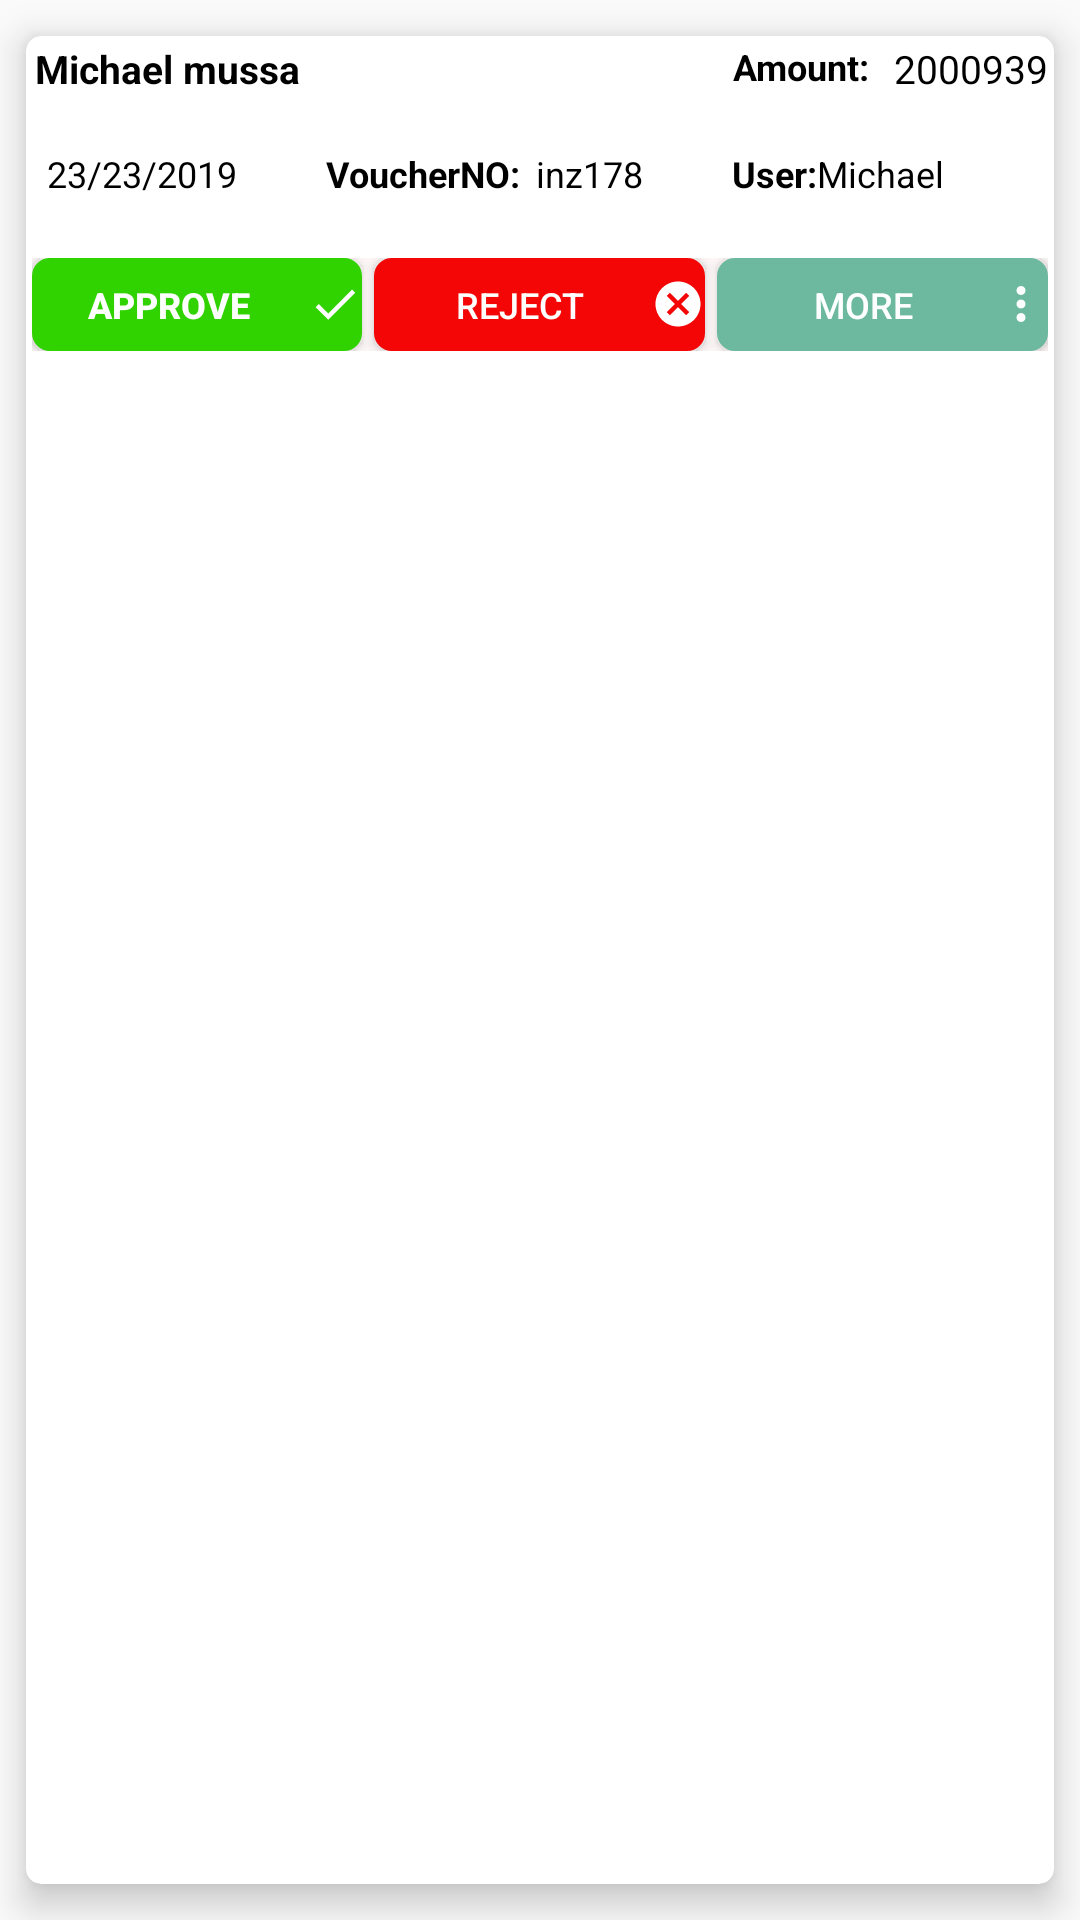

Here is an Android app screen rendered from its layout file. Give the layout XML and the strings, colors and styles it references.
<!-- AndroidManifest.xml: application theme AppTheme -->
<!-- res/layout/payment_itemt.xml -->
<?xml version="1.0" encoding="utf-8"?>
<androidx.cardview.widget.CardView

    xmlns:android="http://schemas.android.com/apk/res/android"
    xmlns:app="http://schemas.android.com/apk/res-auto"
    android:layout_width="match_parent"
    android:layout_height="146dp"
    app:cardBackgroundColor="@color/color_white"
    android:background="@drawable/roundcard"
    app:cardElevation="7dp"
    app:cardCornerRadius="5dp"
    app:contentPadding="2dp"
    app:cardUseCompatPadding="true">

    <LinearLayout

        android:orientation="horizontal"
        android:layout_width="match_parent"
        android:layout_height="match_parent">

        <LinearLayout
            android:orientation="vertical"
            android:layout_width="match_parent"
            android:layout_height="wrap_content">



            <RelativeLayout

                android:orientation="horizontal"
                android:layout_width="match_parent"
                android:layout_height="wrap_content">

                <LinearLayout
                    android:paddingStart="1dp"
                    android:layout_alignParentStart="true"
                    android:paddingEnd="10dp"
                    android:layout_marginEnd="10dp"
                    android:paddingLeft="1dp"
                    android:layout_alignParentLeft="true"
                    android:paddingRight="10dp"
                    android:layout_marginRight="10dp"


                    android:layout_width="match_parent"
                    android:layout_height="wrap_content">

                    <HorizontalScrollView
                        android:scrollbarStyle="outsideOverlay"
                        android:fadeScrollbars="false"
                        android:scrollbarSize="1dp"
                        android:scrollbarAlwaysDrawHorizontalTrack="true"
                        android:scrollbars="horizontal"
                        android:layout_width="match_parent"
                        android:layout_height="match_parent">

                        <TextView
                            android:paddingRight="3dp"
                            android:textStyle="bold"
                            android:id="@+id/texto_narration"
                            android:text="Michael mussa"
                            android:textSize="@dimen/fontsize"
                            android:textColor="@color/color_black"
                            android:layout_width="match_parent"
                            android:layout_height="match_parent"/>

                    </HorizontalScrollView>


                </LinearLayout>



                <LinearLayout
                    android:layout_alignParentRight="true"
                    android:orientation="horizontal"
                    android:layout_width="wrap_content"
                    android:layout_height="wrap_content">

                    <TextView
                        android:textStyle="bold"
                        android:text="Amount: "
                        android:textSize="@dimen/fontndogo"
                        android:textColor="@color/color_black"
                        android:layout_width="wrap_content"
                        android:layout_height="wrap_content" />

                    <TextView


                        android:paddingStart="5dp"
                        android:paddingLeft="5dp"
                        android:id="@+id/texto_amountp"
                        android:layout_gravity="center_horizontal"
                        android:text="2000939"
                        android:textSize="@dimen/fontsize"
                        android:textColor="@color/color_black"
                        android:layout_width="wrap_content"
                        android:layout_height="wrap_content" />


                </LinearLayout>

















            </RelativeLayout>



            <LinearLayout
                android:weightSum="3"
                android:layout_marginHorizontal="5dp"
                android:layout_marginTop="18dp"
                android:orientation="horizontal"
                android:layout_width="match_parent"
                android:layout_height="wrap_content">

                <LinearLayout
                    android:layout_weight="1"
                    android:orientation="horizontal"
                    android:layout_width="wrap_content"
                    android:layout_height="wrap_content">









                    <TextView
                        android:textColor="@color/color_black"
                        android:id="@+id/texto_datep"
                        android:text="23/23/2019"
                        android:textSize="@dimen/fontndogo"
                        android:layout_width="match_parent"
                        android:layout_height="wrap_content" />


                </LinearLayout>

                <LinearLayout
                    android:layout_weight="1"
                    android:orientation="horizontal"
                    android:layout_width="wrap_content"
                    android:layout_height="wrap_content">

                    <TextView
                        android:textStyle="bold"
                        android:text="VoucherNO:"
                        android:textSize="@dimen/fontndogo"
                        android:textColor="@color/color_black"
                        android:layout_width="wrap_content"
                        android:layout_height="wrap_content" />


                    <TextView
                        android:id="@+id/txt_vouchernp"
                        android:textSize="@dimen/fontndogo"
                        android:paddingStart="5dp"
                        android:paddingLeft="5dp"
                        android:layout_weight="1"
                        android:layout_gravity="center_horizontal"
                        android:text="inz178"
                        android:textColor="@color/color_black"
                        android:layout_width="wrap_content"
                        android:layout_height="wrap_content" />


                </LinearLayout>

                <LinearLayout
                   android:layout_weight="1"
                    android:orientation="horizontal"
                    android:layout_width="wrap_content"
                    android:layout_height="wrap_content">

                    <TextView
                        android:textStyle="bold"
                        android:text="User:"
                        android:textSize="@dimen/fontndogo"
                        android:textColor="@color/color_black"
                        android:layout_width="wrap_content"
                        android:layout_height="wrap_content" />

                    <HorizontalScrollView
                        android:scrollbarStyle="outsideOverlay"
                        android:fadeScrollbars="false"
                        android:scrollbarSize="1dp"
                        android:scrollbarAlwaysDrawHorizontalTrack="true"
                        android:scrollbars="horizontal"
                        android:layout_width="wrap_content"
                        android:layout_height="wrap_content" >

                        <TextView
                            android:id="@+id/txt_createdbyp"
                            android:textSize="@dimen/fontndogo"
                            android:layout_gravity="center_horizontal"
                            android:text="Michael"
                            android:textColor="@color/color_black"
                            android:layout_width="wrap_content"
                            android:layout_height="wrap_content" />

                    </HorizontalScrollView>








                </LinearLayout>








            </LinearLayout>
            <LinearLayout

                android:layout_marginTop="20dp"
                android:layout_gravity="bottom"
                android:gravity="bottom"
                android:weightSum="3"
                android:background="@color/color_kaki"
                android:orientation="horizontal"
                android:layout_width="match_parent"
                android:layout_height="31dp">

                <Button
                    android:layout_weight="1"
                    android:layout_alignParentBottom="true"
                    android:layout_width="wrap_content"
                    android:layout_height="wrap_content"
                    android:id="@+id/txt_authorp"
                    android:background="@drawable/round_green"
                    android:layout_gravity="center_horizontal"
                    android:drawableRight="@drawable/ic_done_black_24dp"
                    android:paddingStart="5dp"
                    android:paddingLeft="5dp"
                    android:text="Approve  "
                    android:textColor="@color/color_white"
                    android:textSize="@dimen/fontndogo"
                    android:textStyle="bold" />


                <Button
                    android:layout_weight="1"
                    android:id="@+id/txt_cancelp"

                    android:drawableRight="@drawable/ic_cancel_black_24dp"
                    android:paddingStart="5dp"
                    android:paddingLeft="5dp"
                    android:layout_marginHorizontal="4dp"
                    android:background="@drawable/round_red"
                    android:layout_gravity="center_horizontal"
                    android:text="Reject"
                    android:textSize="@dimen/fontndogo"
                    android:textColor="@color/color_white"
                    android:layout_width="wrap_content"
                    android:layout_height="wrap_content" />


                <Button
                    android:background="@drawable/round_redp"
                    android:id="@+id/txti_morep"

                    android:drawableRight="@drawable/ic_more_vert_black_24dp"
                    android:paddingStart="5dp"
                    android:paddingLeft="5dp"
                    android:textSize="@dimen/fontndogo"
                    android:layout_weight="1"
                    android:layout_gravity="center_horizontal"
                    android:text="More"
                    android:textColor="@color/color_white"
                    android:layout_width="wrap_content"
                    android:layout_height="wrap_content" />





            </LinearLayout>



        </LinearLayout>





    </LinearLayout>






</androidx.cardview.widget.CardView>
<!-- resources referenced by this layout -->
<resources>
  <color name="color_black">#000000</color>
  <color name="color_kaki">#F2FCF6F6</color>
  <color name="color_white">#FFFFFF</color>
  <dimen name="fontndogo">12sp</dimen>
  <dimen name="fontsize">13sp</dimen>
  <!-- drawable ic_cancel_black_24dp (drawable) -->
  <vector xmlns:android="http://schemas.android.com/apk/res/android"
          android:width="18dp"
          android:height="18dp"
          android:viewportWidth="24.0"
          android:viewportHeight="24.0">
      <path
          android:fillColor="#FFFFFF"
          android:pathData="M12,2C6.47,2 2,6.47 2,12s4.47,10 10,10 10,-4.47 10,-10S17.53,2 12,2zM17,15.59L15.59,17 12,13.41 8.41,17 7,15.59 10.59,12 7,8.41 8.41,7 12,10.59 15.59,7 17,8.41 13.41,12 17,15.59z"/>
  </vector>
  <!-- drawable ic_done_black_24dp (drawable-v24) -->
  <vector xmlns:android="http://schemas.android.com/apk/res/android"
          android:width="18dp"
          android:height="18dp"
          android:viewportWidth="24.0"
          android:viewportHeight="24.0">
      <path
          android:fillColor="#FFFFFF"
          android:pathData="M9,16.2L4.8,12l-1.4,1.4L9,19 21,7l-1.4,-1.4L9,16.2z"/>
  </vector>
  <!-- drawable ic_more_vert_black_24dp (drawable-v24) -->
  <vector xmlns:android="http://schemas.android.com/apk/res/android"
          android:width="18dp"
          android:height="18dp"
          android:viewportWidth="24.0"
          android:viewportHeight="24.0">
      <path
          android:fillColor="#FFFFFF"
          android:pathData="M12,8c1.1,0 2,-0.9 2,-2s-0.9,-2 -2,-2 -2,0.9 -2,2 0.9,2 2,2zM12,10c-1.1,0 -2,0.9 -2,2s0.9,2 2,2 2,-0.9 2,-2 -0.9,-2 -2,-2zM12,16c-1.1,0 -2,0.9 -2,2s0.9,2 2,2 2,-0.9 2,-2 -0.9,-2 -2,-2z"/>
  </vector>
  <!-- drawable round_green (drawable-v21) -->
  <?xml version="1.0" encoding="utf-8"?>
  <shape xmlns:android="http://schemas.android.com/apk/res/android"
      android:shape="rectangle">
      <solid android:color="@color/color_pauka" />
      <stroke
          android:width="2dp"
          android:color="@color/color_pauka" />
  
      <corners android:radius="5dp"/>
  </shape>
  <!-- drawable round_red (drawable-v24) -->
  <?xml version="1.0" encoding="utf-8"?>
  <shape xmlns:android="http://schemas.android.com/apk/res/android"
      android:shape="rectangle">
      <solid android:color="@color/colorred" />
      <stroke
          android:width="2dp"
          android:color="@color/colorred" />
  
      <corners android:radius="5dp"/>
  </shape>
  <!-- drawable round_redp (drawable-v21) -->
  <?xml version="1.0" encoding="utf-8"?>
  <shape xmlns:android="http://schemas.android.com/apk/res/android"
      android:shape="rectangle">
      <solid android:color="@color/colorPrimary" />
      <stroke
          android:width="2dp"
          android:color="@color/colorPrimary" />
  
      <corners android:radius="5dp"/>
  </shape>
  <!-- drawable roundcard (drawable-v21) -->
  <?xml version="1.0" encoding="utf-8"?>
  <shape xmlns:android="http://schemas.android.com/apk/res/android"
      android:shape="rectangle">
      <solid android:color="@color/color_white" />
      <stroke
          android:width="1dp"
          android:color="#111111" />
  
      <corners android:radius="1dp"/>
  </shape>
  <style name="AppTheme" parent="Theme.AppCompat.Light.NoActionBar">
          
          <item name="colorPrimary">@color/colorPrimary</item>
          <item name="colorPrimaryDark">@color/colorPrimaryDark</item>
          <item name="colorAccent">@color/colorAccent</item>
          <item name="drawerArrowStyle">@style/DrawerArrowStyle</item>
  
      </style>
  <color name="color_pauka">#30D200</color>
  <color name="colorred">#F50606</color>
  <color name="colorPrimary">#6CB9A0</color>
  <color name="colorPrimaryDark">#B7F9D8</color>
  <color name="colorAccent">#E01761</color>
  <style name="DrawerArrowStyle" parent="@style/Widget.AppCompat.DrawerArrowToggle">
          <item name="spinBars">true</item>
          <item name="color">@color/color_white</item>
      </style>
</resources>
